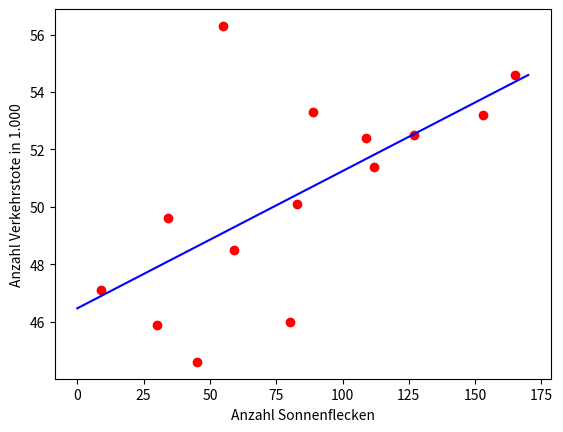

The matplotlib source for this figure:
# -*- coding: utf-8 -*-
##!/usr/bin/python3

import time
import statistics
from math import sqrt
import numpy as np
from matplotlib import pyplot as plt

data = [[165,54.6],[89,53.3],[55,56.3],[34,49.6],[9,47.1],[30,45.9],[59,48.5],[83,50.1],[109,52.4],[127,52.5],[153,53.2],[112,51.4],[80,46.0],[45,44.6]]

def korl_koeff(data_a, data_b):
    if len(data_a) != len(data_b):
        raise ValueError('both data vectors must have the same length')
    avg_a = statistics.mean(data_a)
    avg_b = statistics.mean(data_b)
    den_a = 0
    den_b = 0
    for i in range(len(data_a)):
        den_a += (data_a[i]-avg_a)**2
        den_b += (data_b[i]-avg_b)**2
    denominator = sqrt(den_a*den_b)
    r = 0
    for i in range(len(data_a)):
        r += (data_a[i]-avg_a)*(data_b[i]-avg_b)
    r = r/denominator
    return r

def regr_koeff(data_a, data_b):
    if len(data_a) != len(data_b):
        raise ValueError('both data vectors must have the same length')
    avg_a = statistics.mean(data_a)
    avg_b = statistics.mean(data_b)
    denominator = 0
    for i in range(len(data_a)):
        denominator += (data_a[i]-avg_a)**2
    b_1 = 0
    for i in range(len(data_a)):
        b_1 += (data_a[i]-avg_a)*(data_b[i]-avg_b)
    b_1 = b_1/denominator
    b_0 = avg_b-b_1*avg_a
    result = [b_0, b_1]
    return result
################################################################
if __name__ == '__main__':
    t_start = time.time()
    print("---------------------------------------------------------------\n")
    print("            Uebung 8_4 David Blacher, Johannes Kurz            \n")
    print("---------------------------------------------------------------")
    data_x = []
    data_y = []
    for i in range(len(data)):
        data_x.append(data[i][0])
        data_y.append(data[i][1])
    #Streudiagramm:
    plt.scatter(data_x, data_y, c='r')
    x = np.linspace(0, 170, 1000)
    b = regr_koeff(data_x,data_y)
    plt.plot(x, x*b[1]+b[0], '-b')
    plt.xlabel("Anzahl Sonnenflecken")
    plt.ylabel("Anzahl Verkehrstote in 1.000")
    print("Der empirische Korrelationskoeffizient ist {}".format(korl_koeff(data_x, data_y)))
    print("Ein Korrelationskoeffizient von deutlich über 0 bedeutet, dass eine Korrelation durchausgegeben ist. Da\n"
          "Verkehrsunfälle primär auf menschliches Versagen / Fehlverhalten zurückzuführen sind Sonnenfelcken die vom\n"
          "Menschen nicht wahrnehmbar sind, als Kausalitätsfaktor mEn auszuschließen.")
    print("---------------------------------------------------------------\n")
    t_fin = time.time()
    print("Finished in {} seconds.".format(t_fin-t_start))
    plt.show()